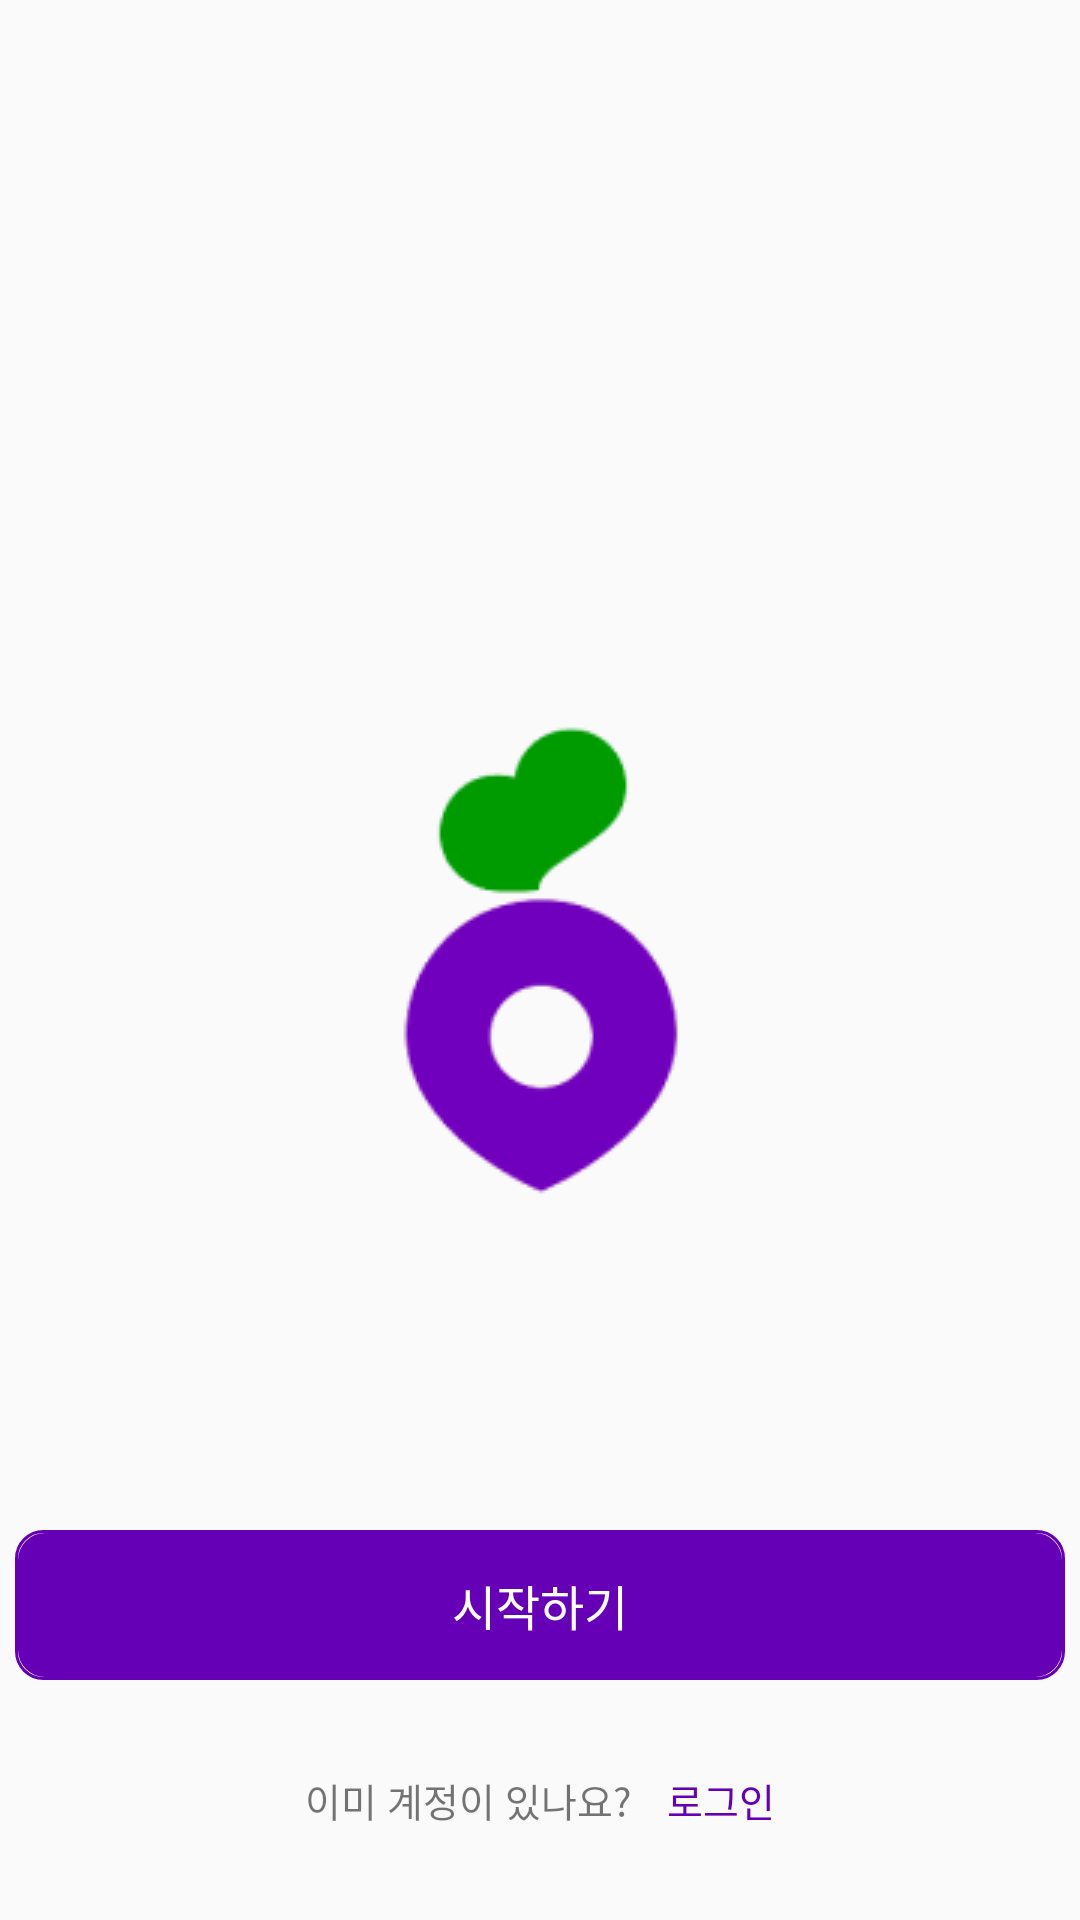

Here is an Android app screen rendered from its layout file. Give the layout XML and the strings, colors and styles it references.
<!-- AndroidManifest.xml: application theme Theme.Gazimarket -->
<!-- res/layout/activity_start.xml -->
<?xml version="1.0" encoding="utf-8"?>
<androidx.constraintlayout.widget.ConstraintLayout xmlns:android="http://schemas.android.com/apk/res/android"
    xmlns:app="http://schemas.android.com/apk/res-auto"
    xmlns:tools="http://schemas.android.com/tools"
    android:layout_width="match_parent"
    android:layout_height="match_parent"
    tools:context=".MainActivity">

    <ImageView
        android:id="@+id/productImageView"
        android:layout_width="wrap_content"
        android:layout_height="wrap_content"
        app:layout_constraintBottom_toBottomOf="parent"
        app:layout_constraintEnd_toEndOf="parent"
        app:layout_constraintStart_toStartOf="parent"
        app:layout_constraintTop_toTopOf="parent"
        app:srcCompat="@drawable/logo" />

    <Button
        android:id="@+id/startButton"
        android:layout_width="350dp"
        android:layout_height="50dp"
        android:layout_marginBottom="80dp"
        android:background="@drawable/round_btn"
        android:text="시작하기"
        android:textSize="16dp"
        android:fontFamily="@font/pretendard_regular"
        android:textColor="#FFFFFF"
        app:layout_constraintBottom_toBottomOf="parent"
        app:layout_constraintEnd_toEndOf="parent"
        app:layout_constraintStart_toStartOf="parent" />

    <TextView
        android:id="@+id/textView"
        android:layout_width="wrap_content"
        android:layout_height="wrap_content"
        android:layout_marginEnd="4dp"
        android:text="이미 계정이 있나요?"
        android:textSize="13dp"
        android:fontFamily="@font/pretendard_regular"
        app:layout_constraintBottom_toBottomOf="parent"
        app:layout_constraintEnd_toStartOf="@+id/go_login"
        app:layout_constraintHorizontal_bias="0.5"
        app:layout_constraintHorizontal_chainStyle="packed"
        app:layout_constraintStart_toStartOf="parent"
        app:layout_constraintTop_toBottomOf="@+id/startButton" />

    <TextView
        android:id="@+id/go_login"
        android:layout_width="wrap_content"
        android:layout_height="wrap_content"
        android:layout_marginStart="8dp"
        android:fontFamily="@font/pretendard_regular"
        android:text="로그인"
        android:textColor="#6600B6"
        android:textSize="13dp"
        app:layout_constraintBottom_toBottomOf="parent"
        app:layout_constraintEnd_toEndOf="parent"
        app:layout_constraintHorizontal_bias="0.5"
        app:layout_constraintStart_toEndOf="@+id/textView"
        app:layout_constraintTop_toBottomOf="@+id/startButton" />

</androidx.constraintlayout.widget.ConstraintLayout>
<!-- resources referenced by this layout -->
<resources>
  <!-- drawable logo: png bitmap (drawable, 5418 bytes) -->
  <!-- drawable round_btn (drawable) -->
  <?xml version="1.0" encoding="utf-8"?>
  <layer-list xmlns:android="http://schemas.android.com/apk/res/android">
      <item>
          <shape android:shape="rectangle">
              <stroke android:width = "1dp" android:color = "#6600B6"/>
              <corners
                  android:bottomRightRadius="9dp"
                  android:bottomLeftRadius="9dp"
                  android:topLeftRadius="9dp"
                  android:topRightRadius="9dp"/>
          </shape>
      </item>
  
      <item
          android:bottom="1dp"
          android:left="1dp"
          android:right="1dp"
          android:top="1dp">
          <shape android:shape="rectangle">
              <solid android:color="#6600B6"/>
              <corners
                  android:bottomRightRadius="9dp"
                  android:bottomLeftRadius="9dp"
                  android:topLeftRadius="9dp"
                  android:topRightRadius="9dp"/>
          </shape>
      </item>
  </layer-list>
  <style name="Theme.Gazimarket" parent="Base.Theme.Gazimarket" />
  <style name="Base.Theme.Gazimarket" parent="Theme.AppCompat.Light.NoActionBar">
          
          
      </style>
</resources>
